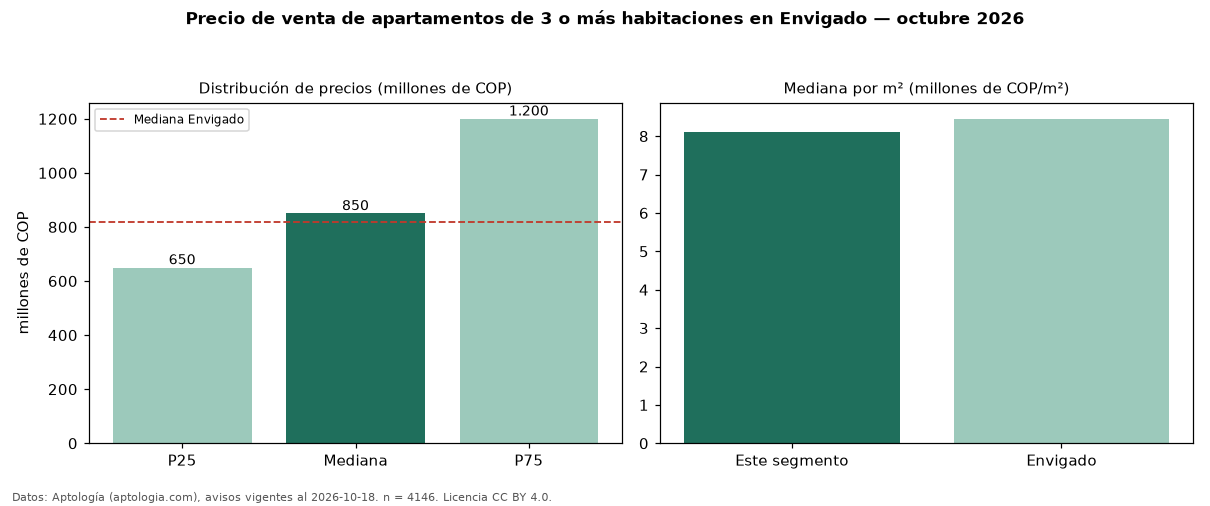

Values plotted in this chart, from the file beside it:
seccion, metrica, valor, moneda, n
precio, p25, 650000000, COP, 4146
precio, mediana, 850000000, COP, 4146
precio, p75, 1200000000, COP, 4146
precio, minimo, 260000000, COP, 4146
precio, maximo, 3390000000, COP, 4146
m2, mediana_precio_m2, 8101266, COP, 4121
m2, area_mediana_m2, 107.0, m2, 4121
admin, mediana_admin_mes, 580000, COP, 2696
banos, mediana_banos, 2.0, , 
parqueadero, pct_con_parqueadero, 95.3, %, 4002
estrato, estrato_mas_frecuente, 5, , 3963
habitaciones, 3+, 850000000, COP, 4146
ciudad, mediana_ciudad_referencia, 820000000, COP, 
ciudad, mediana_m2_ciudad, 8452381, COP, 
fuente, fecha_datos, 2026-10-18, , 
fuente, atribucion, https://www.aptologia.com/venta/envigado, , 
fuente, licencia, CC BY 4.0, , 
